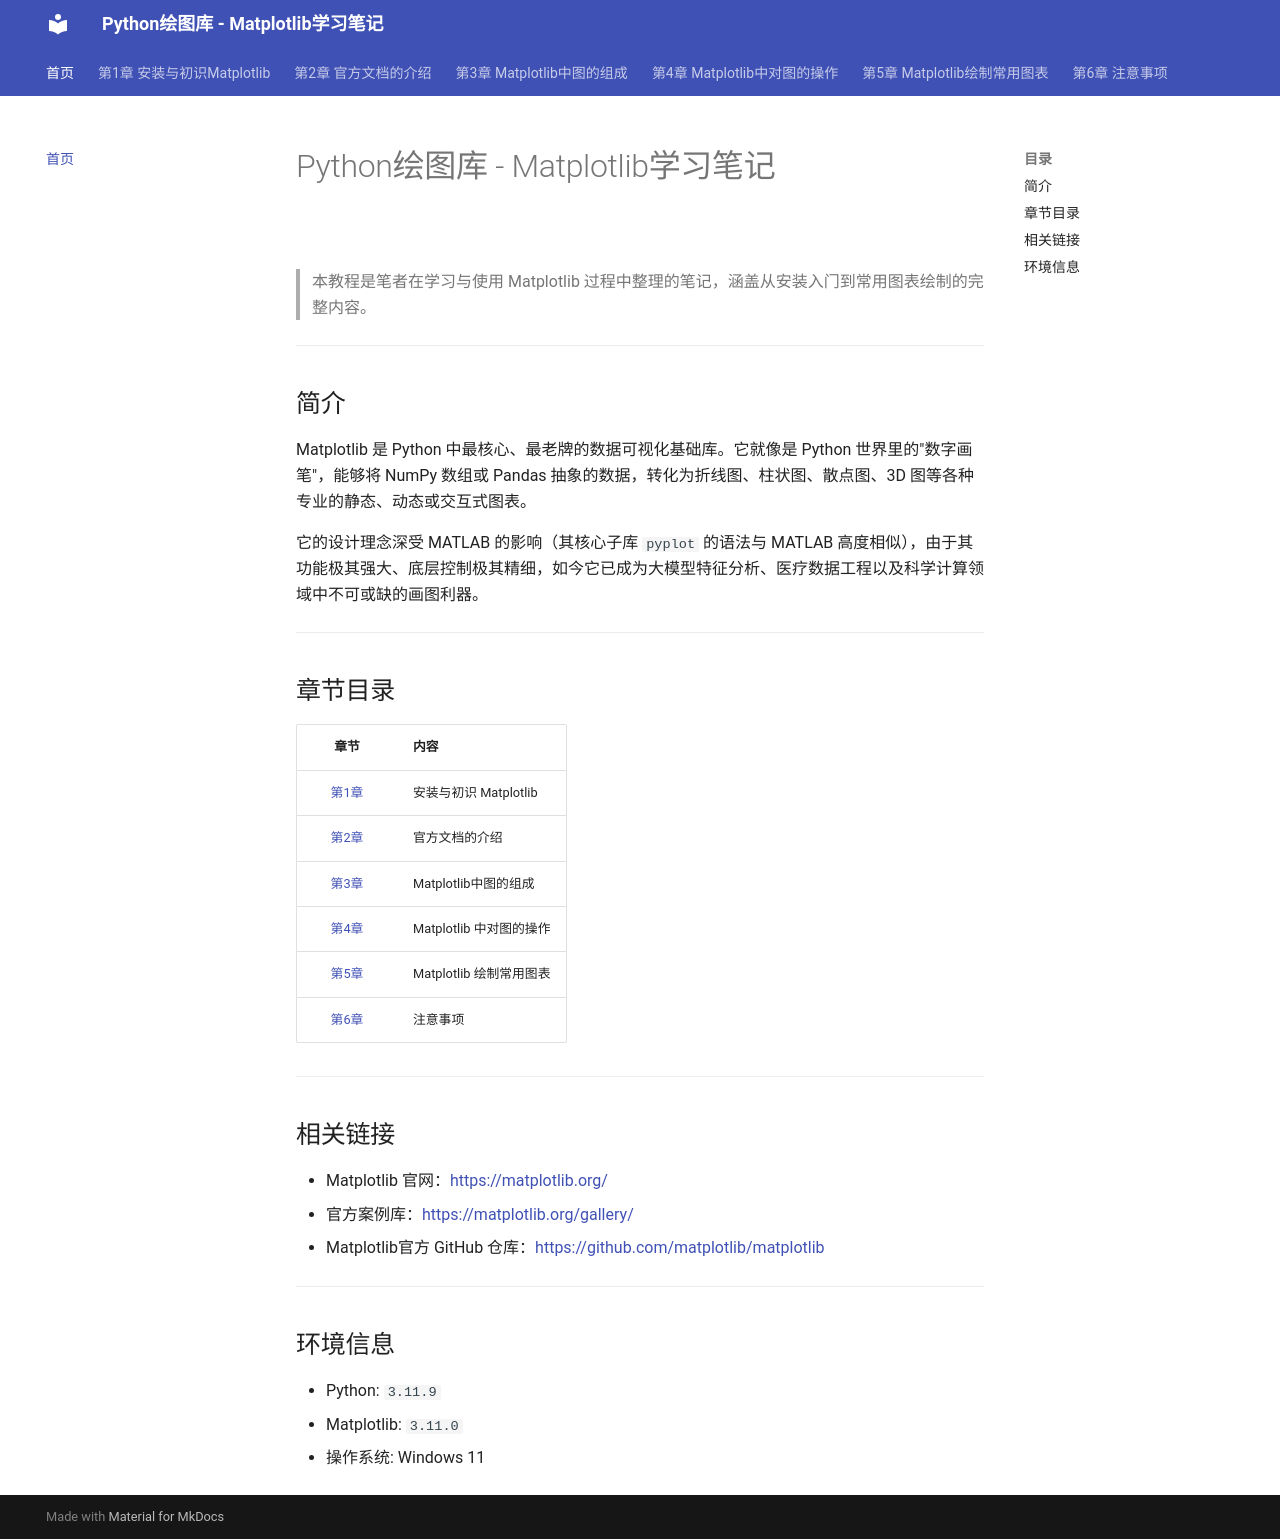

repository: jiangsanyin/Matplotlib-Guide · page: index.html · generator: mkdocs

# Python绘图库 - Matplotlib学习笔记

![](https://img.shields.io/badge/Python-3.11-blue) ![](https://img.shields.io/badge/Matplotlib-3.11-orange) ![](https://img.shields.io/badge/MkDocs-Material-blueviolet)

> 本教程是笔者在学习与使用 Matplotlib 过程中整理的笔记，涵盖从安装入门到常用图表绘制的完整内容。

---

## 简介

Matplotlib 是 Python 中最核心、最老牌的数据可视化基础库。它就像是 Python 世界里的"数字画笔"，能够将 NumPy 数组或 Pandas 抽象的数据，转化为折线图、柱状图、散点图、3D 图等各种专业的静态、动态或交互式图表。

它的设计理念深受 MATLAB 的影响（其核心子库 `pyplot` 的语法与 MATLAB 高度相似），由于其功能极其强大、底层控制极其精细，如今它已成为大模型特征分析、医疗数据工程以及科学计算领域中不可或缺的画图利器。

---

## 章节目录

| 章节 | 内容 |
|:---:|:---|
| [第1章](第1章-01安装与初识Matplotlib.md) | 安装与初识 Matplotlib |
| [第2章](第2章-02官方文档的介绍.md) | 官方文档的介绍 |
| [第3章](第3章-03Matplotlib中图的组成.md) | Matplotlib中图的组成 |
| [第4章](第4章-04Matplotlib中对图的操作.md) | Matplotlib 中对图的操作 |
| [第5章](第5章-05Matplotlib绘制常用图表.md) | Matplotlib 绘制常用图表 |
| [第6章](第6章-06注意事项.md) | 注意事项 |

---

## 相关链接

- Matplotlib 官网：[https://matplotlib.org/](https://matplotlib.org/)
- 官方案例库：[https://matplotlib.org/gallery/](https://matplotlib.org/stable/gallery/index.html)
- Matplotlib官方 GitHub 仓库：[https://github.com/matplotlib/matplotlib](https://github.com/matplotlib/matplotlib)

---

## 环境信息

- Python: `3.11.9`
- Matplotlib: `3.11.0`
- 操作系统: Windows 11
